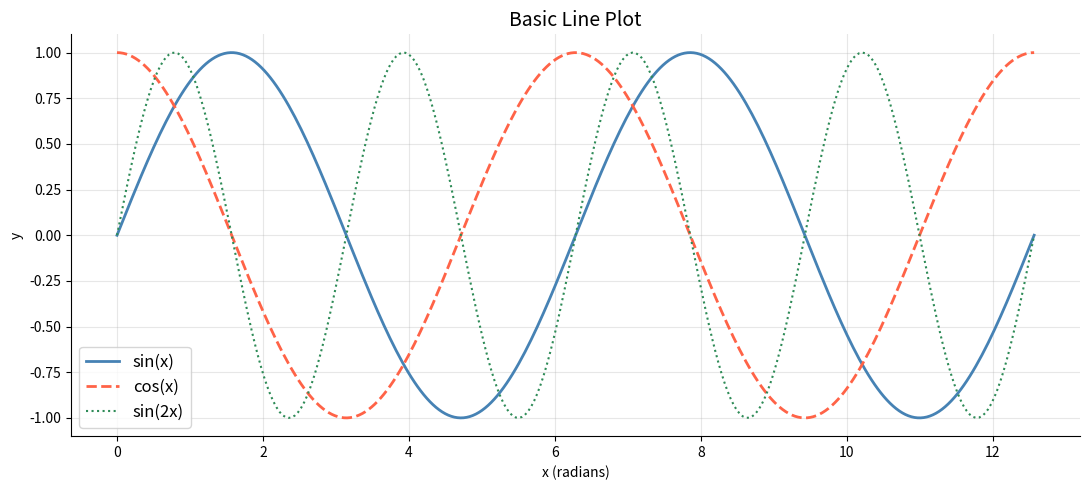
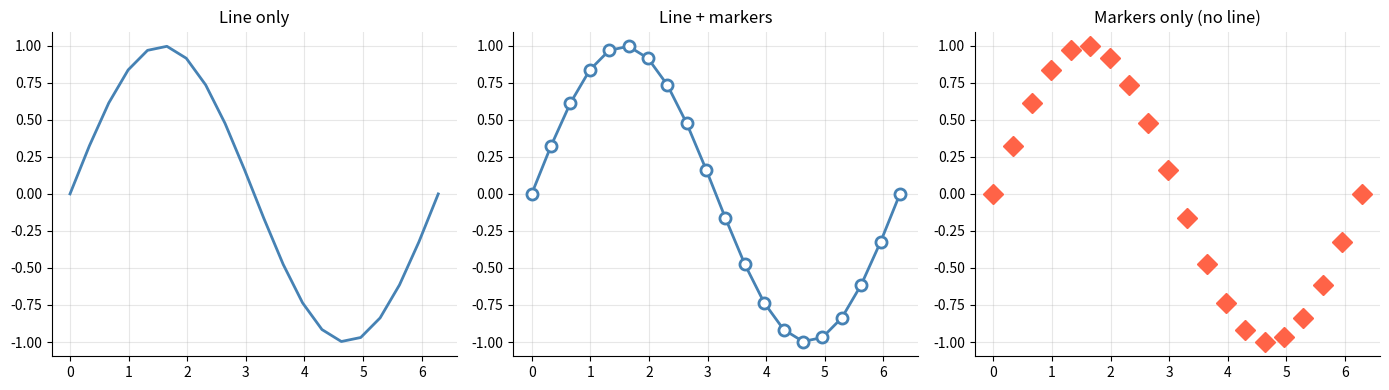
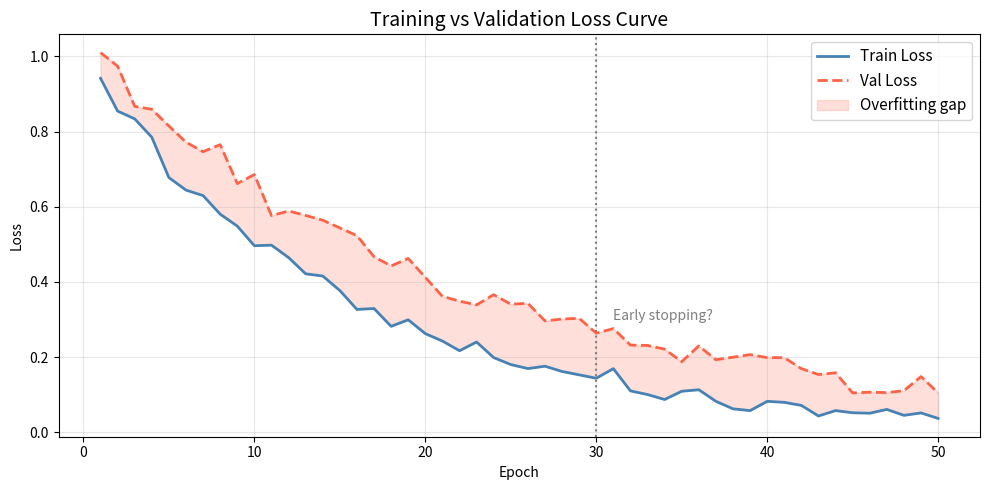
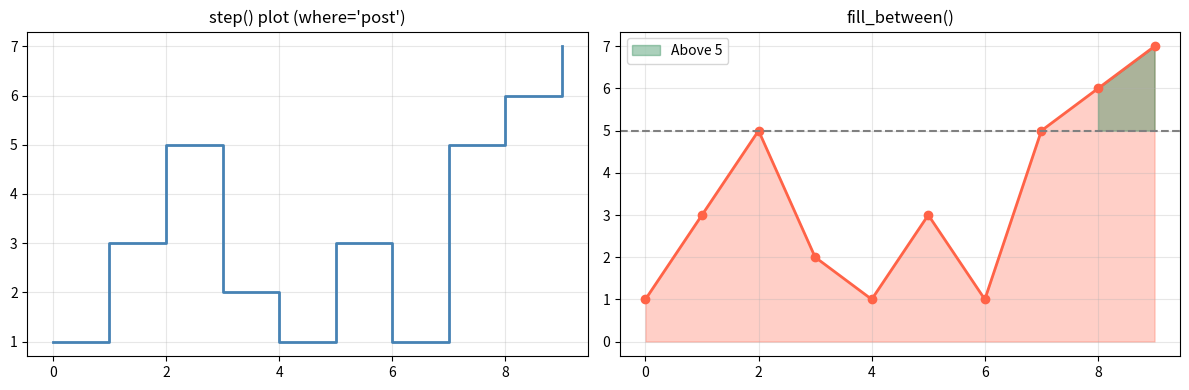

Python code for these plots, in order:
import matplotlib.pyplot as plt
import numpy as np

x = np.linspace(0, 4*np.pi, 300)

# Basic line plot
fig, ax = plt.subplots(figsize=(11, 5))
ax.plot(x, np.sin(x),   color='steelblue', linewidth=2, label='sin(x)')
ax.plot(x, np.cos(x),   color='tomato',    linewidth=2, linestyle='--', label='cos(x)')
ax.plot(x, np.sin(2*x), color='seagreen',  linewidth=1.5, linestyle=':', label='sin(2x)')

ax.set_title('Basic Line Plot', fontsize=14)
ax.set_xlabel('x (radians)'); ax.set_ylabel('y')
ax.legend(fontsize=12)
ax.grid(True, alpha=0.3)
ax.spines['top'].set_visible(False)
ax.spines['right'].set_visible(False)
plt.tight_layout()
plt.show()

# Line plot with markers (step-by-step data)
n = 20
x_pts = np.linspace(0, 2*np.pi, n)

fig, axes = plt.subplots(1, 3, figsize=(14, 4))

# Only line
axes[0].plot(x_pts, np.sin(x_pts), color='steelblue', linewidth=2)
axes[0].set_title('Line only')

# Line + markers
axes[1].plot(x_pts, np.sin(x_pts), color='steelblue', linewidth=2,
             marker='o', markersize=8, markerfacecolor='white',
             markeredgecolor='steelblue', markeredgewidth=2)
axes[1].set_title('Line + markers')

# Only markers (scatter-like)
axes[2].plot(x_pts, np.sin(x_pts), color='tomato', linewidth=0,
             marker='D', markersize=10)
axes[2].set_title('Markers only (no line)')

for ax in axes:
    ax.grid(True, alpha=0.3)
    ax.spines['top'].set_visible(False)
    ax.spines['right'].set_visible(False)
plt.tight_layout()
plt.show()

# Multiple series — training/validation curves (ML use case)
epochs = np.arange(1, 51)
rng = np.random.default_rng(42)

train_loss = np.exp(-epochs/15) + rng.normal(0, 0.02, 50)
val_loss   = np.exp(-epochs/20) + 0.05 + rng.normal(0, 0.03, 50)

fig, ax = plt.subplots(figsize=(10, 5))
ax.plot(epochs, train_loss, color='steelblue', linewidth=2, label='Train Loss')
ax.plot(epochs, val_loss,   color='tomato',    linewidth=2, linestyle='--', label='Val Loss')

# Shade the gap (overfitting region)
ax.fill_between(epochs, train_loss, val_loss,
                where=(val_loss > train_loss),
                alpha=0.2, color='tomato', label='Overfitting gap')

ax.axvline(x=30, color='gray', linestyle=':', linewidth=1.5)
ax.text(31, 0.3, 'Early stopping?', fontsize=10, color='gray')

ax.set_title('Training vs Validation Loss Curve', fontsize=14)
ax.set_xlabel('Epoch'); ax.set_ylabel('Loss')
ax.legend(fontsize=11)
ax.grid(True, alpha=0.3)
plt.tight_layout()
plt.show()

# Step plot (for categorical/discrete data)
fig, axes = plt.subplots(1, 2, figsize=(12, 4))

x_step = np.arange(10)
y_step = np.random.randint(1, 10, 10)

axes[0].step(x_step, y_step, color='steelblue', linewidth=2, where='post')
axes[0].set_title("step() plot (where='post')")
axes[0].grid(True, alpha=0.3)

# Fill area under line
axes[1].plot(x_step, y_step, 'o-', color='tomato', linewidth=2)
axes[1].fill_between(x_step, y_step, alpha=0.3, color='tomato')
axes[1].fill_between(x_step, y_step, 5, where=(y_step > 5),
                     alpha=0.4, color='seagreen', label='Above 5')
axes[1].axhline(5, color='gray', linestyle='--')
axes[1].legend()
axes[1].set_title('fill_between()')
axes[1].grid(True, alpha=0.3)

plt.tight_layout()
plt.show()
